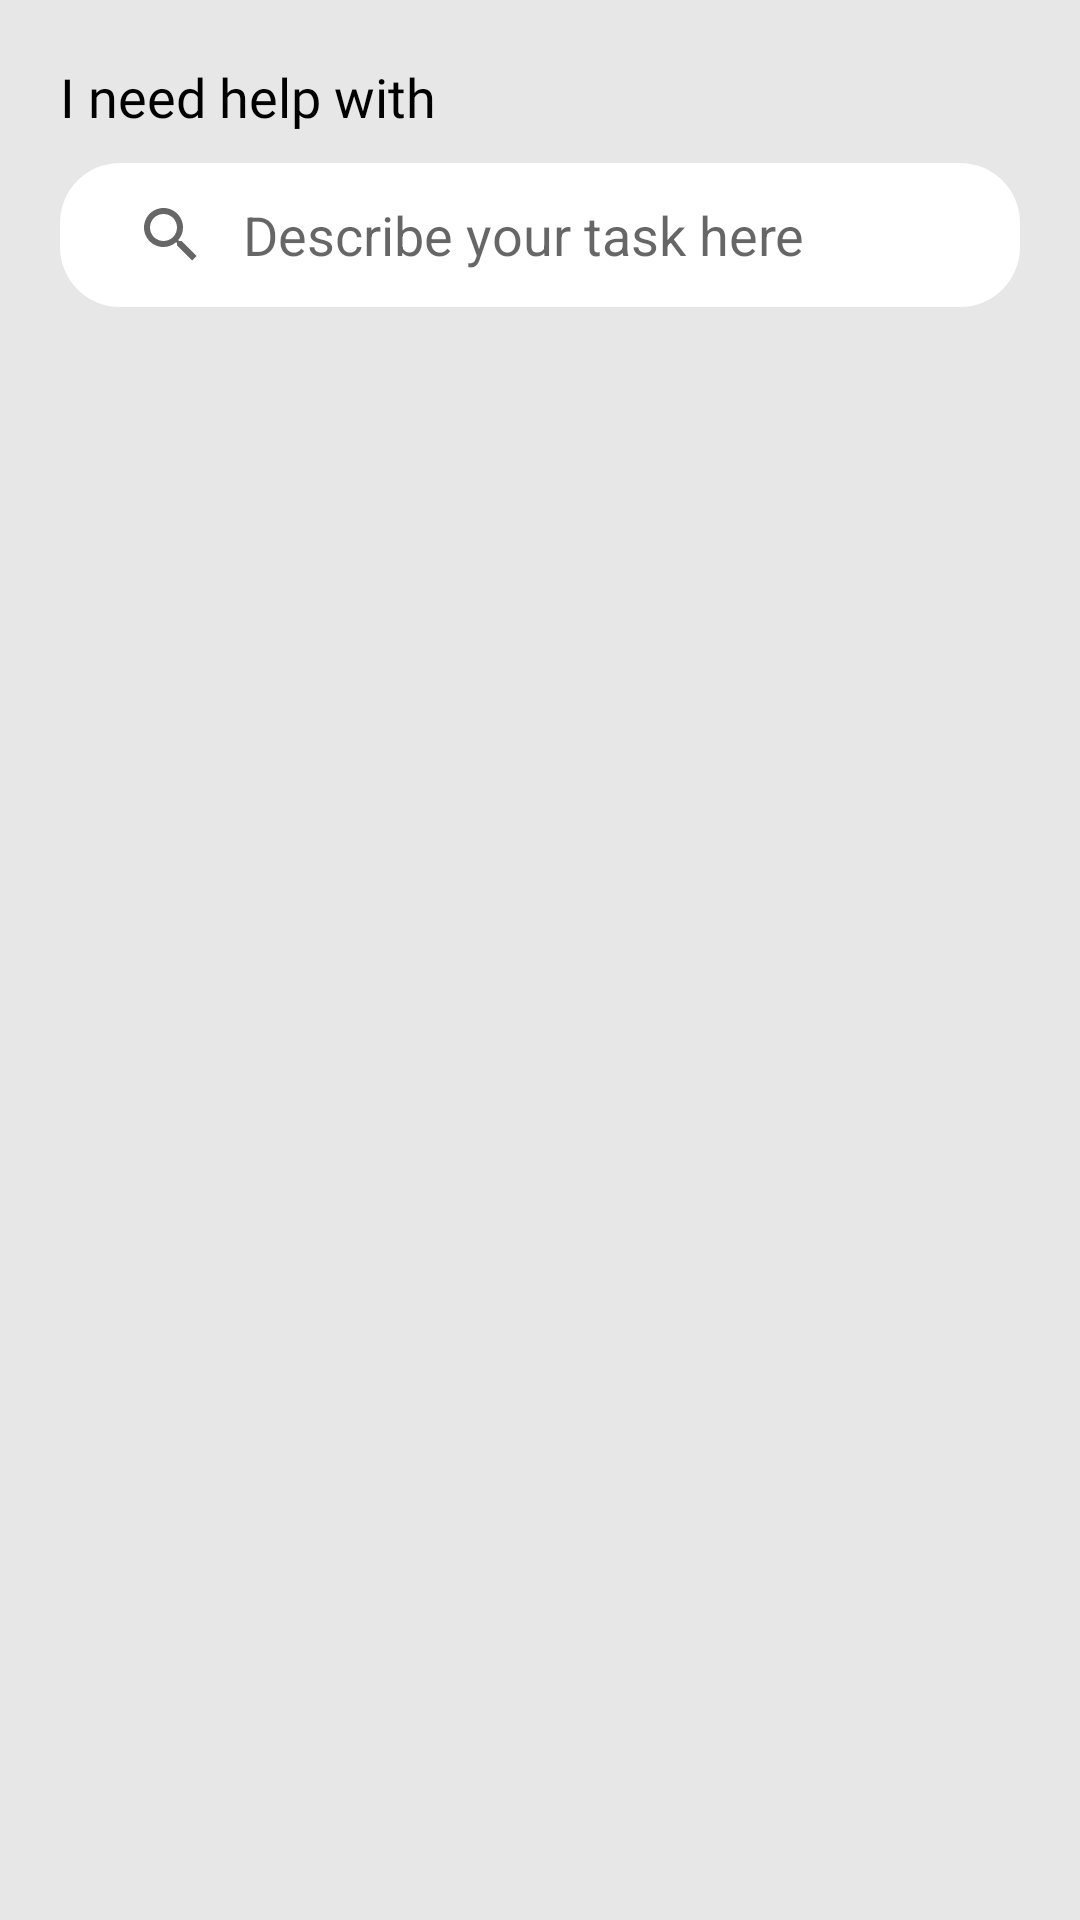

Write the Android layout XML for this screen, with the resource values it uses.
<!-- AndroidManifest.xml: application theme Theme.ProGig -->
<!-- res/layout/activity_search_gig.xml -->
<?xml version="1.0" encoding="utf-8"?>
<RelativeLayout xmlns:android="http://schemas.android.com/apk/res/android"
    xmlns:app="http://schemas.android.com/apk/res-auto"
    xmlns:tools="http://schemas.android.com/tools"
    android:layout_width="match_parent"
    android:layout_height="match_parent"
    tools:context=".SearchGig"
    android:background="#E7E7E7">


    <LinearLayout
        android:layout_width="match_parent"
        android:layout_height="wrap_content"
        android:orientation="vertical"
        android:padding="20dp">

        <TextView
            android:layout_width="wrap_content"
            android:layout_height="wrap_content"
            android:fontFamily="@font/robotomedium"
            android:text="I need help with"
            android:textColor="@color/black"
            android:textSize="18dp" />

        <SearchView
            android:id="@+id/search"
            android:layout_width="match_parent"
            android:layout_height="wrap_content"
            android:layout_marginTop="10dp"
            android:background="@drawable/shape2"
            android:focusable="false"
            android:focusableInTouchMode="false"
            android:iconifiedByDefault="false"
            android:queryBackground="@android:color/transparent"
            android:queryHint="Describe your task here" />





        <androidx.recyclerview.widget.RecyclerView
            android:id="@+id/recycleService"
            android:layout_width="match_parent"
            android:layout_height="wrap_content"
            android:layout_marginTop="10dp"
            android:orientation="vertical" />


    </LinearLayout>


</RelativeLayout>
<!-- resources referenced by this layout -->
<resources>
  <!-- drawable shape2 (drawable) -->
  <?xml version="1.0" encoding="utf-8"?>
  <shape
      xmlns:android="http://schemas.android.com/apk/res/android"
      android:shape="rectangle"   >
  
      <solid
          android:color="@color/white" >
      </solid>
  
  
      <padding
          android:left="5dp"
          android:top="5dp"
          android:right="5dp"
          android:bottom="5dp"    >
      </padding>
  
      <corners
          android:radius="20dp"   >
      </corners>
  
  </shape>
  <style name="Theme.ProGig" parent="Theme.MaterialComponents.DayNight.NoActionBar">
          
          <item name="colorPrimary">#FCAD14</item>
          <item name="colorPrimaryVariant">#FFD178</item>
          <item name="colorOnPrimary">@color/white</item>
          
          <item name="colorSecondary">@color/teal_200</item>
          <item name="colorSecondaryVariant">@color/teal_700</item>
          <item name="colorOnSecondary">@color/black</item>
          
          <item name="android:statusBarColor" tools:targetApi="l">?attr/colorPrimaryVariant</item>
          
      </style>
  <!-- not gathered from this repository: default colours our renderer supplied (Android Studio template values) -->
  <color name="teal_200">#FF03DAC5</color>
  <color name="teal_700">#FF018786</color>
  <color name="black">#FF000000</color>
  <color name="white">#FFFFFFFF</color>
</resources>
